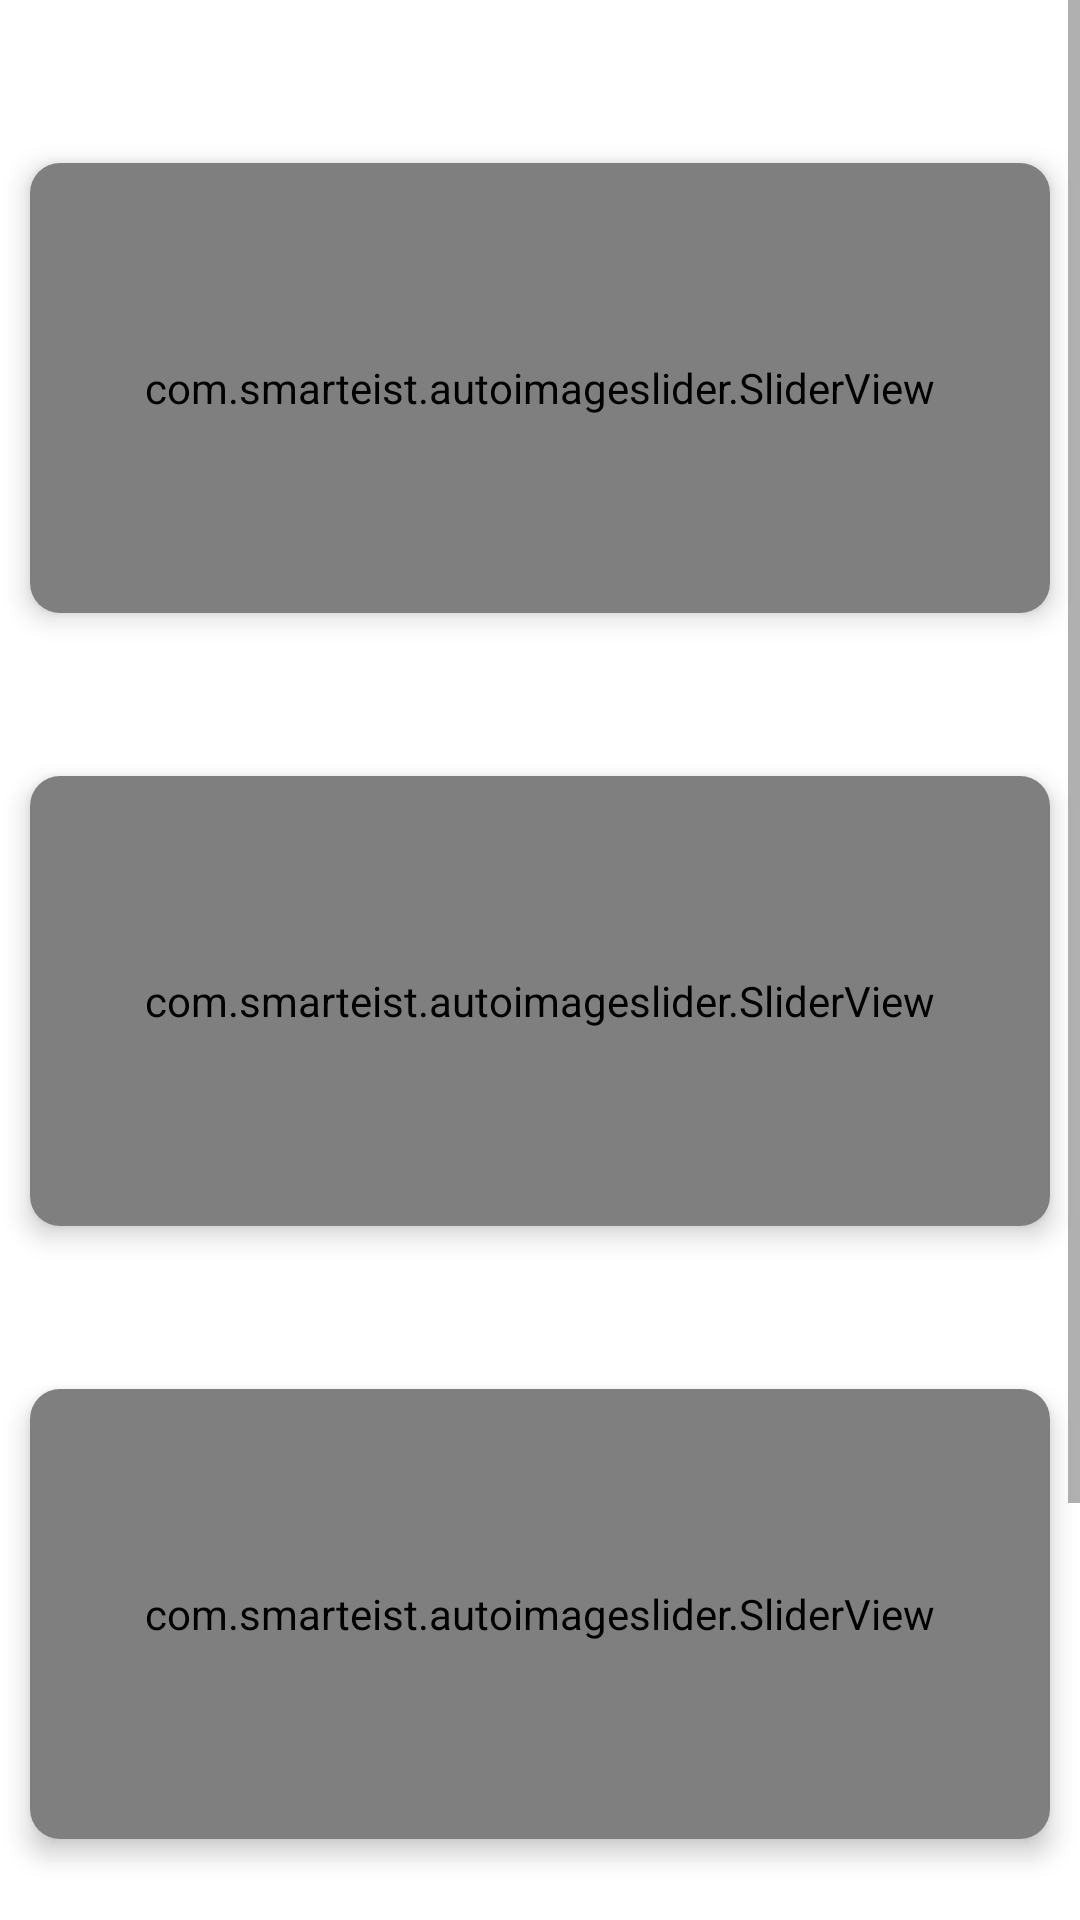

Here is an Android app screen rendered from its layout file. Give the layout XML and the strings, colors and styles it references.
<!-- AndroidManifest.xml: application theme AppTheme -->
<!-- res/layout/activity_main.xml -->
<?xml version="1.0" encoding="utf-8"?>
<ScrollView xmlns:android="http://schemas.android.com/apk/res/android"
    xmlns:app="http://schemas.android.com/apk/res-auto"
    xmlns:tools="http://schemas.android.com/tools"
    android:layout_width="match_parent"
    android:layout_height="match_parent"
    android:background="@color/white"
    tools:context=".MainActivity">

    <LinearLayout
        android:layout_width="match_parent"
        android:layout_height="wrap_content"
        android:orientation="vertical">

        <androidx.recyclerview.widget.RecyclerView
            android:id="@+id/recyclerView_main_item"
            android:layout_width="match_parent"
            android:layout_height="match_parent"
            android:layout_marginStart="5dp"
            android:layout_marginEnd="5dp"
            android:nestedScrollingEnabled="false"
            app:layoutManager="androidx.recyclerview.widget.LinearLayoutManager"
            tools:listitem="@layout/list_item" />

        <LinearLayout
            android:layout_width="match_parent"
            android:layout_height="wrap_content"
            android:layout_marginStart="10dp"
            android:layout_marginTop="5dp"
            android:layout_marginEnd="10dp"
            android:layout_marginBottom="5dp"
            android:background="@drawable/text_bg_style"
            android:orientation="vertical"
            android:padding="10dp">

            <TextView
                style="@style/TextAppearance.AppCompat.Headline"
                android:layout_width="wrap_content"
                android:layout_height="wrap_content"
                android:text="@string/kitaaba_kutaa_8ffaa"
                android:textAllCaps="true"
                android:textColor="@color/white"
                android:textSize="18sp"
                android:textStyle="bold" />

        </LinearLayout>

        <androidx.cardview.widget.CardView
            android:layout_width="match_parent"
            android:layout_height="150dp"
            android:layout_marginStart="10dp"
            android:layout_marginEnd="10dp"
            app:cardCornerRadius="10dp"
            app:cardElevation="5dp"
            app:cardMaxElevation="10dp">

            <com.smarteist.autoimageslider.SliderView
                android:id="@+id/imageSlider"
                android:layout_width="match_parent"
                android:layout_height="match_parent"
                app:sliderAnimationDuration="600"
                app:sliderAutoCycleDirection="back_and_forth"
                app:sliderAutoCycleEnabled="true"
                app:sliderIndicatorAnimationDuration="300"
                app:sliderIndicatorGravity="center_horizontal|bottom"
                app:sliderIndicatorMargin="15dp"
                app:sliderIndicatorOrientation="horizontal"
                app:sliderIndicatorPadding="3dp"
                app:sliderIndicatorRadius="1dp"
                app:sliderIndicatorSelectedColor="#014C37"
                app:sliderIndicatorUnselectedColor="#FFF"
                app:sliderScrollTimeInSec="5"
                app:sliderStartAutoCycle="true" />
        </androidx.cardview.widget.CardView>

        <LinearLayout
            android:layout_width="match_parent"
            android:layout_height="wrap_content"
            android:layout_marginStart="10dp"
            android:layout_marginTop="5dp"
            android:layout_marginEnd="10dp"
            android:layout_marginBottom="5dp"
            android:background="@drawable/text_bg_style"
            android:orientation="vertical"
            android:padding="10dp">

            <TextView
                style="@style/TextAppearance.AppCompat.Headline"
                android:layout_width="wrap_content"
                android:layout_height="wrap_content"
                android:text="@string/kitaaba_kutaa_7ffaa"
                android:textAllCaps="true"
                android:textColor="@color/white"
                android:textSize="18sp"
                android:textStyle="bold" />

        </LinearLayout>

        <androidx.cardview.widget.CardView
            android:layout_width="match_parent"
            android:layout_height="150dp"
            android:layout_marginStart="10dp"
            android:layout_marginEnd="10dp"
            app:cardCornerRadius="10dp"
            app:cardElevation="5dp"
            app:cardMaxElevation="10dp">

            <com.smarteist.autoimageslider.SliderView
                android:id="@+id/imageSliderTwo"
                android:layout_width="match_parent"
                android:layout_height="match_parent"
                android:background="@drawable/ao7"
                app:sliderAnimationDuration="600"
                app:sliderAutoCycleDirection="back_and_forth"
                app:sliderAutoCycleEnabled="true"
                app:sliderIndicatorAnimationDuration="300"
                app:sliderIndicatorGravity="center_horizontal|bottom"
                app:sliderIndicatorMargin="15dp"
                app:sliderIndicatorOrientation="horizontal"
                app:sliderIndicatorPadding="3dp"
                app:sliderIndicatorRadius="1dp"
                app:sliderIndicatorSelectedColor="#014C37"
                app:sliderIndicatorUnselectedColor="#FFF"
                app:sliderScrollTimeInSec="5"
                app:sliderStartAutoCycle="true" />
        </androidx.cardview.widget.CardView>

        <LinearLayout
            android:layout_width="match_parent"
            android:layout_height="wrap_content"
            android:layout_marginStart="10dp"
            android:layout_marginTop="5dp"
            android:layout_marginEnd="10dp"
            android:layout_marginBottom="5dp"
            android:background="@drawable/text_bg_style"
            android:orientation="vertical"
            android:padding="10dp">

            <TextView
                style="@style/TextAppearance.AppCompat.Headline"
                android:layout_width="wrap_content"
                android:layout_height="wrap_content"
                android:text="@string/kitaaba_gadaa"
                android:textAllCaps="true"
                android:textColor="@color/white"
                android:textSize="18sp"
                android:textStyle="bold" />

        </LinearLayout>

        <androidx.cardview.widget.CardView
            android:layout_width="match_parent"
            android:layout_height="150dp"
            android:layout_marginStart="10dp"
            android:layout_marginEnd="10dp"
            app:cardCornerRadius="10dp"
            app:cardElevation="5dp"
            app:cardMaxElevation="10dp">

            <com.smarteist.autoimageslider.SliderView
                android:id="@+id/imageSliderThree"
                android:layout_width="match_parent"
                android:layout_height="match_parent"
                android:background="@drawable/ao7"
                app:sliderAnimationDuration="600"
                app:sliderAutoCycleDirection="back_and_forth"
                app:sliderAutoCycleEnabled="true"
                app:sliderIndicatorAnimationDuration="300"
                app:sliderIndicatorGravity="center_horizontal|bottom"
                app:sliderIndicatorMargin="15dp"
                app:sliderIndicatorOrientation="horizontal"
                app:sliderIndicatorPadding="3dp"
                app:sliderIndicatorRadius="1dp"
                app:sliderIndicatorSelectedColor="#014C37"
                app:sliderIndicatorUnselectedColor="#FFF"
                app:sliderScrollTimeInSec="5"
                app:sliderStartAutoCycle="true" />
        </androidx.cardview.widget.CardView>

        <LinearLayout
            android:layout_width="match_parent"
            android:layout_height="wrap_content"
            android:layout_marginStart="10dp"
            android:layout_marginTop="5dp"
            android:layout_marginEnd="10dp"
            android:layout_marginBottom="5dp"
            android:background="@drawable/text_bg_style"
            android:orientation="vertical"
            android:padding="10dp">

            <TextView
                style="@style/TextAppearance.AppCompat.Headline"
                android:layout_width="wrap_content"
                android:layout_height="wrap_content"
                android:text="@string/kitaaba_kutaa_5ffaa"
                android:textAllCaps="true"
                android:textColor="@color/white"
                android:textSize="18sp"
                android:textStyle="bold" />

        </LinearLayout>

        <androidx.cardview.widget.CardView
            android:layout_width="match_parent"
            android:layout_height="150dp"
            android:layout_marginStart="10dp"
            android:layout_marginEnd="10dp"
            app:cardCornerRadius="10dp"
            app:cardElevation="5dp"
            app:cardMaxElevation="10dp">

            <com.smarteist.autoimageslider.SliderView
                android:id="@+id/imageSliderFour"
                android:layout_width="match_parent"
                android:layout_height="match_parent"
                android:background="@drawable/ao7"
                app:sliderAnimationDuration="600"
                app:sliderAutoCycleDirection="back_and_forth"
                app:sliderAutoCycleEnabled="true"
                app:sliderIndicatorAnimationDuration="300"
                app:sliderIndicatorGravity="center_horizontal|bottom"
                app:sliderIndicatorMargin="15dp"
                app:sliderIndicatorOrientation="horizontal"
                app:sliderIndicatorPadding="3dp"
                app:sliderIndicatorRadius="1dp"
                app:sliderIndicatorSelectedColor="#014C37"
                app:sliderIndicatorUnselectedColor="#FFF"
                app:sliderScrollTimeInSec="5"
                app:sliderStartAutoCycle="true" />
        </androidx.cardview.widget.CardView>

    </LinearLayout>

</ScrollView>
<!-- res/layout/list_item.xml (included above) -->
<?xml version="1.0" encoding="utf-8"?>
<com.google.android.material.card.MaterialCardView xmlns:android="http://schemas.android.com/apk/res/android"
    android:layout_width="match_parent"
    android:layout_height="wrap_content"
    xmlns:app="http://schemas.android.com/apk/res-auto"
    app:cardElevation="5dp"
    app:cardMaxElevation="10dp"
    android:layout_margin="5dp"
    app:cardCornerRadius="5dp">

    <RelativeLayout
        android:layout_width="match_parent"
        android:background="@color/bg"
        android:layout_height="wrap_content">

        <ImageView
            android:id="@+id/image"
            android:layout_width="50dp"
            android:layout_height="50dp"
            android:layout_centerVertical="true"
            android:background="@drawable/image_bg"
            android:src="@drawable/icon"
            android:scaleType="fitXY"
            android:contentDescription="@string/app_name" />

        <LinearLayout
            android:layout_width="match_parent"
            android:layout_height="wrap_content"
            android:layout_toEndOf="@id/image"
            android:orientation="vertical">

            <TextView
                android:layout_width="match_parent"
                android:layout_height="wrap_content"
                android:text="@string/app_name"
                android:layout_marginStart="10dp"
                android:textStyle="bold"
                android:gravity="start"
                android:singleLine="true"
                android:ellipsize="end"
                android:fontFamily="serif"
                android:textColor="@color/black"
                android:textSize="18sp"
                android:id="@+id/title"/>

            <TextView
                android:layout_width="match_parent"
                android:layout_height="wrap_content"
                android:layout_marginStart="10dp"
                android:gravity="start"
                android:text="@string/app_name"
                android:textStyle="italic"
                android:fontFamily="serif"
                android:textColor="@color/black"
                android:textSize="14sp"
                android:id="@+id/subTitle"/>

        </LinearLayout>

    </RelativeLayout>

</com.google.android.material.card.MaterialCardView>
<!-- resources referenced by this layout -->
<resources>
  <!-- drawable icon: png bitmap (drawable, 171265 bytes) -->
  <string name="app_name">Citizenship Education Grade 10th Teacher Guide</string>
  <string name="kitaaba_gadaa">Kitaaba Gadaa</string>
  <string name="kitaaba_kutaa_5ffaa">Kitaaba Kutaa 5ffaa</string>
  <string name="kitaaba_kutaa_7ffaa">Kitaaba Kutaa 7ffaa</string>
  <string name="kitaaba_kutaa_8ffaa">Kitaaba Kutaa 8ffaa</string>
  <style name="AppTheme" parent="Theme.MaterialComponents.DayNight.NoActionBar.Bridge">
          <item name="colorPrimary">@color/colorPrimary</item>
          <item name="colorPrimaryDark">@color/colorPrimaryDark</item>
          <item name="colorAccent">@color/colorAccent</item>
          <item name="overlapAnchor">false</item>
          <item name="android:dropDownVerticalOffset">?attr/actionBarSize</item>
          <item name="android:itemBackground">@drawable/nav_header_bg</item>
          <item name="android:textColor">@color/black</item>
      </style>
  <!-- not gathered from this repository: default colours our renderer supplied (Android Studio template values) -->
  <color name="black">#FF000000</color>
  <color name="white">#FFFFFFFF</color>
  <color name="colorPrimary">#FF6200EE</color>
  <color name="colorPrimaryDark">#FF3700B3</color>
  <color name="colorAccent">#FF03DAC5</color>
</resources>
